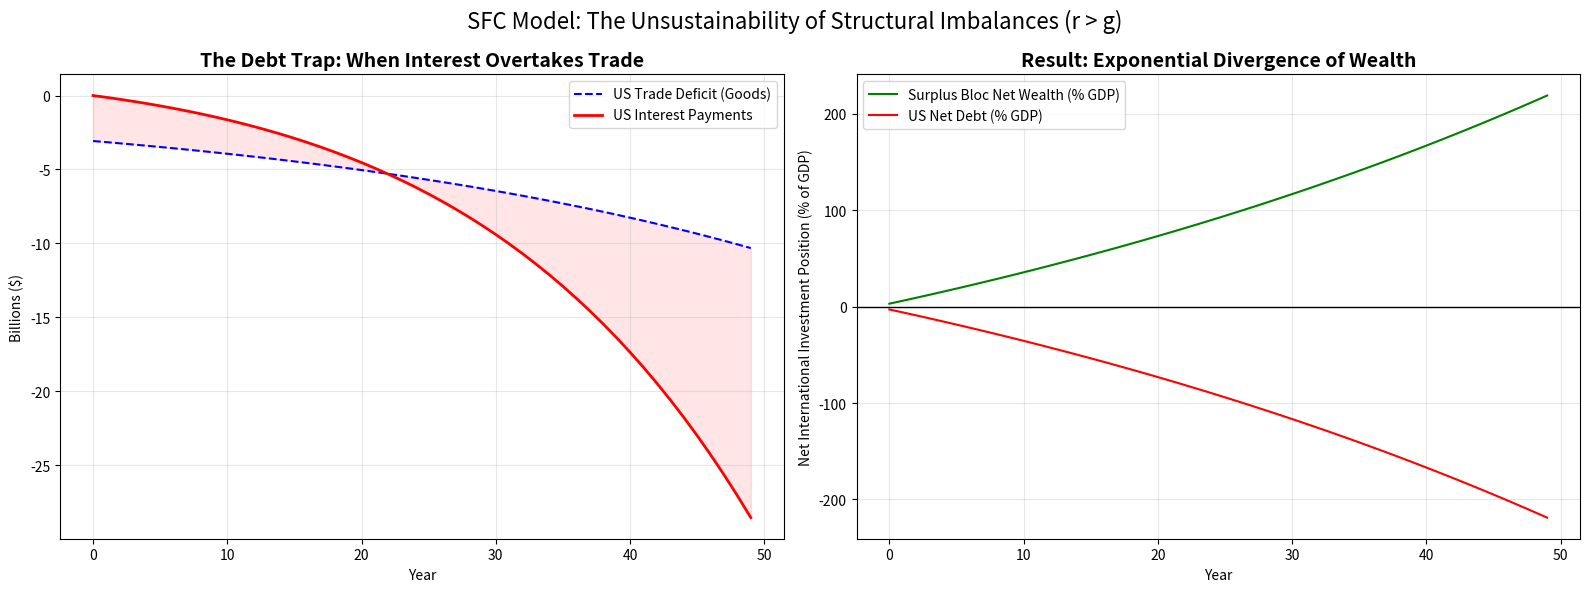

Write Python code to recreate this figure.
import pandas as pd
import matplotlib.pyplot as plt
import numpy as np

# --- MODEL PARAMETERS ---
years = 50
initial_gdp = 100.0

# Economic Assumptions
growth_rate = 0.025      # 2.5% annual GDP growth (g)
interest_rate = 0.04     # 4.0% average yield on assets/debt (r)
# Note: If r > g, debt stabilizes only with a trade surplus. If deficit persists, it explodes.

# Trade Policies (The "Beggar-Thy-Neighbour" Setup)
# Surplus Bloc runs a trade surplus of 3% of GDP
surplus_bloc_tb_target = 0.03 

class Economy:
    def __init__(self, name, role):
        self.name = name
        self.role = role # 'surplus' or 'deficit'
        self.gdp = initial_gdp
        self.niip = 0.0  # Net International Investment Position (Asset - Liability)
        self.history = []

    def step(self, year, global_trade_balance_dollars):
        # 1. Grow GDP
        self.gdp = self.gdp * (1 + growth_rate)
        
        # 2. Determine Trade Flows
        # If surplus country, we SET the imbalance. If deficit, we ABSORB it.
        if self.role == 'surplus':
            trade_balance = self.gdp * surplus_bloc_tb_target
        else:
            # The Deficit bloc must absorb the surplus bloc's exports (Closed World)
            trade_balance = -global_trade_balance_dollars
        
        # 3. Calculate Interest Flows (The "Snowball")
        # Income earned on positive NIIP or paid on negative NIIP
        net_income_payment = self.niip * interest_rate
        
        # 4. Current Account = Trade Balance + Net Income
        current_account = trade_balance + net_income_payment
        
        # 5. Update Stock Position (SFC Constraint)
        # Previous Wealth + Current Flow = New Wealth
        self.niip = self.niip + current_account
        
        # Record Data
        self.history.append({
            'Year': year,
            'GDP': self.gdp,
            'Trade Balance': trade_balance,
            'Net Income (Interest)': net_income_payment,
            'Current Account': current_account,
            'NIIP (Net Wealth)': self.niip,
            'NIIP % GDP': (self.niip / self.gdp) * 100
        })
        
        return trade_balance if self.role == 'surplus' else 0

# --- RUN SIMULATION ---
china_germany = Economy("Surplus Bloc (China/EU)", "surplus")
usa = Economy("Deficit Bloc (USA)", "deficit")

print(f"Simulating {years} years of 'Beggar-Thy-Neighbour' dynamics...")
print(f"Assumptions: r={interest_rate:.1%}, g={growth_rate:.1%}, Trade Surplus={surplus_bloc_tb_target:.1%}")

for t in range(years):
    # Step 1: Surplus bloc sets the export volume
    global_imbalance = china_germany.step(t, 0) 
    # Step 2: Deficit bloc absorbs it
    usa.step(t, global_imbalance)

# --- PROCESS DATA ---
df_surplus = pd.DataFrame(china_germany.history)
df_deficit = pd.DataFrame(usa.history)

# --- VISUALIZATION ---
fig, (ax1, ax2) = plt.subplots(1, 2, figsize=(16, 6))

# Chart 1: The Trap (Trade vs Interest)
# Shows how Interest payments eventually become larger than the trade deficit itself
ax1.plot(df_deficit['Year'], df_deficit['Trade Balance'], label='US Trade Deficit (Goods)', color='blue', linestyle='--')
ax1.plot(df_deficit['Year'], df_deficit['Net Income (Interest)'], label='US Interest Payments', color='red', linewidth=2)
ax1.fill_between(df_deficit['Year'], df_deficit['Trade Balance'], df_deficit['Net Income (Interest)'], color='red', alpha=0.1)
ax1.set_title("The Debt Trap: When Interest Overtakes Trade", fontsize=14, fontweight='bold')
ax1.set_ylabel("Billions ($)")
ax1.set_xlabel("Year")
ax1.legend()
ax1.grid(True, alpha=0.3)

# Chart 2: The Exponential Divergence (Stock Positions)
ax2.plot(df_surplus['Year'], df_surplus['NIIP % GDP'], label='Surplus Bloc Net Wealth (% GDP)', color='green')
ax2.plot(df_deficit['Year'], df_deficit['NIIP % GDP'], label='US Net Debt (% GDP)', color='red')
ax2.axhline(0, color='black', linewidth=1)
ax2.set_title("Result: Exponential Divergence of Wealth", fontsize=14, fontweight='bold')
ax2.set_ylabel("Net International Investment Position (% of GDP)")
ax2.set_xlabel("Year")
ax2.legend()
ax2.grid(True, alpha=0.3)

plt.suptitle(f"SFC Model: The Unsustainability of Structural Imbalances (r > g)", fontsize=16)
plt.tight_layout()
plt.show()